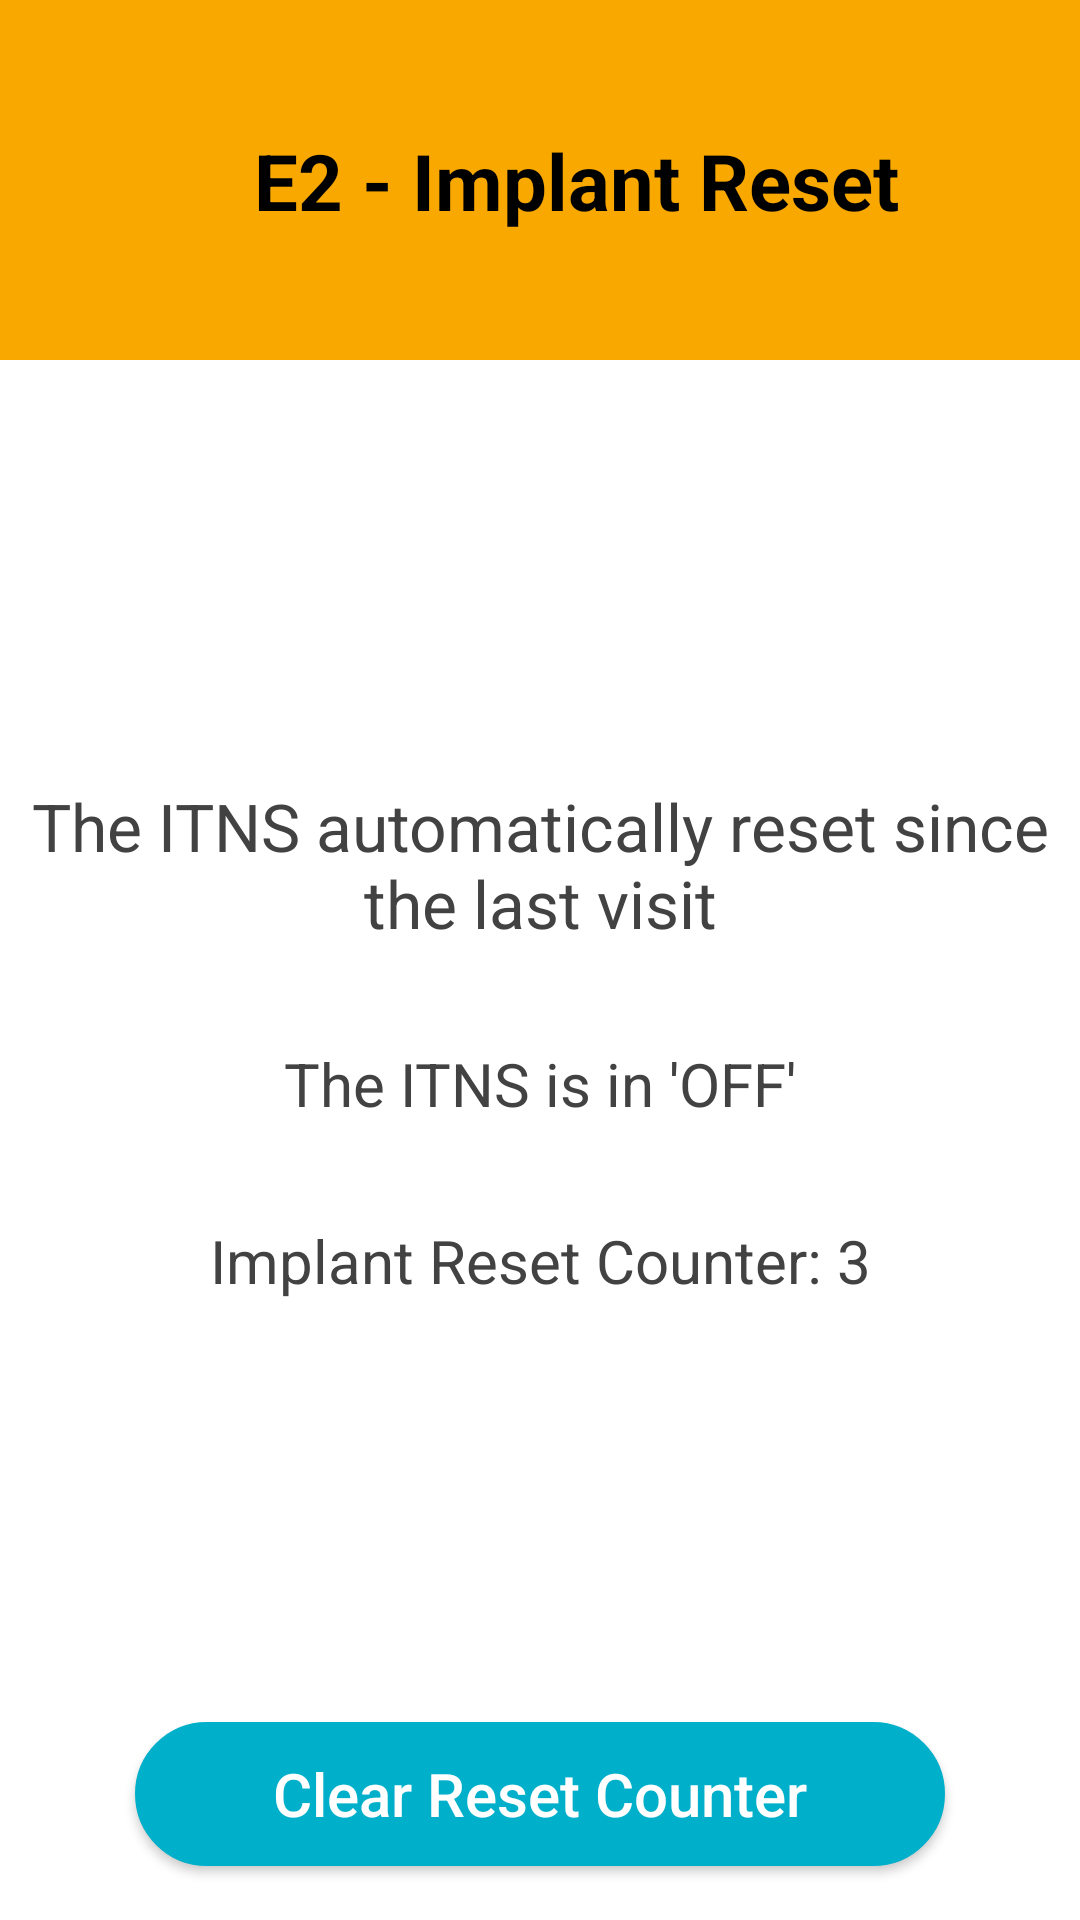

This screen was rendered from an Android layout file. Write that file and the resources it references.
<!-- AndroidManifest.xml: application theme AppTheme -->
<!-- res/layout/dialog_reset_counter_cv.xml -->
<?xml version="1.0" encoding="utf-8"?>
<androidx.constraintlayout.widget.ConstraintLayout xmlns:android="http://schemas.android.com/apk/res/android"
    xmlns:app="http://schemas.android.com/apk/res-auto"
    android:layout_width="match_parent"
    android:layout_height="match_parent">

    <androidx.constraintlayout.widget.ConstraintLayout
        android:id="@+id/cv_top_container"
        android:layout_width="match_parent"
        android:layout_height="@dimen/dialog_title_height"
        android:background="@color/colorOrange"
        app:layout_constraintEnd_toEndOf="parent"
        app:layout_constraintStart_toStartOf="parent"
        app:layout_constraintTop_toTopOf="parent">

        <TextView
            android:id="@+id/tv_warn_title"
            android:layout_width="wrap_content"
            android:layout_height="wrap_content"
            android:layout_marginStart="24dp"
            android:text="@string/intibia_itns_reset"
            android:textAlignment="center"
            android:textColor="@color/colorBlack"
            android:textSize="@dimen/dialog_title"
            android:textStyle="bold"
            app:layout_constraintBottom_toBottomOf="parent"
            app:layout_constraintEnd_toEndOf="parent"
            app:layout_constraintHorizontal_chainStyle="packed"
            app:layout_constraintStart_toStartOf="parent"
            app:layout_constraintTop_toTopOf="parent" />
    </androidx.constraintlayout.widget.ConstraintLayout>

    <LinearLayout
        android:layout_width="match_parent"
        android:layout_height="wrap_content"
        android:orientation="vertical"
        app:layout_constraintBottom_toTopOf="@id/btn_reset_counter_confirm"
        app:layout_constraintEnd_toEndOf="parent"
        app:layout_constraintStart_toStartOf="parent"
        app:layout_constraintTop_toBottomOf="@+id/cv_top_container">

        <TextView
            android:id="@+id/tv_top_text"
            android:layout_width="match_parent"
            android:layout_height="wrap_content"
            android:text="@string/the_intibia_itns_reset_recently_cv"
            android:textAlignment="center"
            android:textColor="@color/cardview_dark_background"
            android:textSize="@dimen/dialog_large_text" />

        <TextView
            android:id="@+id/tv_mid_text"
            android:layout_width="match_parent"
            android:layout_height="wrap_content"
            android:layout_marginHorizontal="40dp"
            android:layout_marginTop="32dp"
            android:text="@string/the_intibia_itns_off"
            android:textAlignment="center"
            android:textColor="@color/cardview_dark_background"
            android:textSize="@dimen/dialog_medium_text" />

        <TextView
            android:id="@+id/tv_reset_counter"
            android:layout_width="match_parent"
            android:layout_height="wrap_content"
            android:layout_marginHorizontal="40dp"
            android:layout_marginTop="32dp"
            android:text="@string/implant_reset_counter_3"
            android:textAlignment="center"
            android:textColor="@color/cardview_dark_background"
            android:textSize="@dimen/dialog_medium_text" />
    </LinearLayout>

    <Button
        android:id="@+id/btn_reset_counter_confirm"
        android:layout_width="270dp"
        android:layout_height="wrap_content"
        android:layout_marginVertical="18dp"
        android:background="@drawable/rounded_corners_button"
        android:paddingHorizontal="40dp"
        android:text="@string/reset_counter"
        android:textAllCaps="false"
        android:textColor="@color/cardview_light_background"
        android:textSize="@dimen/dialog_action_buttons"
        app:layout_constraintBottom_toBottomOf="parent"
        app:layout_constraintEnd_toEndOf="parent"
        app:layout_constraintHorizontal_bias="0.5"
        app:layout_constraintStart_toStartOf="parent" />

</androidx.constraintlayout.widget.ConstraintLayout>
<!-- resources referenced by this layout -->
<resources>
  <color name="colorBlack">#000000</color>
  <color name="colorOrange">#F9A800</color>
  <dimen name="dialog_action_buttons">20sp</dimen>
  <dimen name="dialog_large_text">22sp</dimen>
  <dimen name="dialog_medium_text">20sp</dimen>
  <dimen name="dialog_title">26sp</dimen>
  <dimen name="dialog_title_height">120dp</dimen>
  <!-- drawable rounded_corners_button (drawable) -->
  <?xml version="1.0" encoding="utf-8"?>
  <selector xmlns:android="http://schemas.android.com/apk/res/android" >
      <item android:state_pressed="true" >
          <shape android:shape="rectangle"  >
              <corners android:radius="100dip" />
              <stroke android:width="1dip" android:color="#FF424242" />
              <solid android:color="#FF424242"/>
          </shape>
      </item>
      <item android:state_enabled="false">
          <shape android:shape="rectangle"  >
              <corners android:radius="100dip" />
              <stroke android:width="1dip" android:color="@color/colorWhite" />
              <solid android:color="@color/colorWhite"/>
          </shape>
      </item>
      <item android:state_focused="true">
          <shape android:shape="rectangle"  >
              <corners android:radius="100dip" />
              <stroke android:width="1dip" android:color="@color/colorPrimary" />
              <solid android:color="@color/colorPrimary"/>
          </shape>
      </item>
      <item >
          <shape android:shape="rectangle"  >
              <corners android:radius="100dip" />
              <stroke android:width="1dip" android:color="@color/colorPrimary" />
              <solid android:color="@color/colorPrimary"/>
          </shape>
      </item>
  </selector>
  <string name="implant_reset_counter_3">Implant Reset Counter: 3</string>
  <string name="intibia_itns_reset">E2 - Implant Reset</string>
  <string name="reset_counter">Clear Reset Counter</string>
  <string name="the_intibia_itns_off">The ITNS is in \'OFF\'</string>
  <string name="the_intibia_itns_reset_recently_cv">The ITNS automatically reset since the last visit</string>
  <style name="AppTheme" parent="Theme.AppCompat.Light.DarkActionBar">
          
          <item name="colorPrimary">@color/colorPrimary</item>
          <item name="colorPrimaryDark">@color/colorPrimaryDark</item>
          <item name="colorAccent">@color/colorAccent</item>
          <item name="android:windowBackground">@color/colorBackground</item>
          <item name="android:splitMotionEvents">false</item>
          <item name="android:windowEnableSplitTouch">false</item>
      </style>
  <color name="colorWhite">#FFFFFF</color>
  <color name="colorPrimary">#00b0ca</color>
  <color name="colorPrimaryDark">#FFFFFF</color>
  <color name="colorAccent">#2e3233</color>
  <color name="colorBackground">#FFFFFF</color>
</resources>
